Run: headless pygame with SDL's dummy video driver; simulated clock (each Clock.tick advances the game by its frame time, no real sleeping); random seed 0; keys injected as events and as key.get_pressed() state; no mouse input.
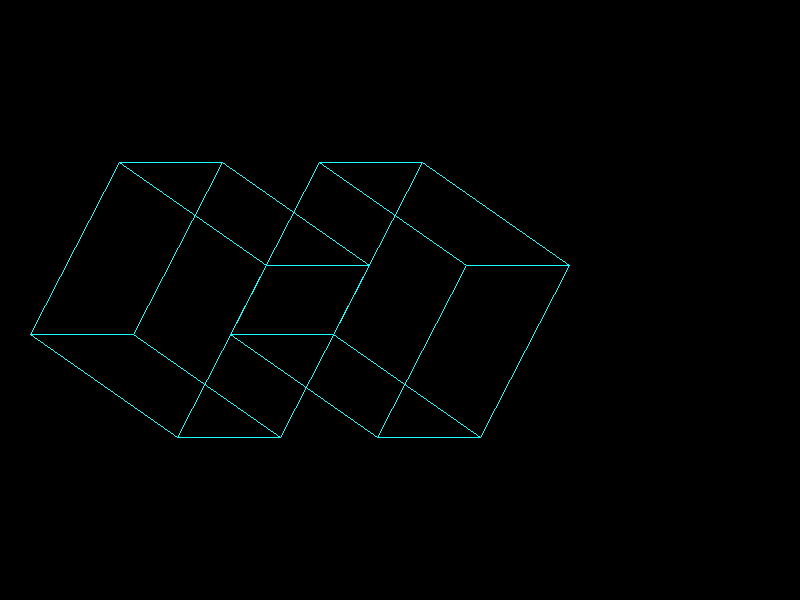
Frame 1 of 4 · flips 1–60 · no input
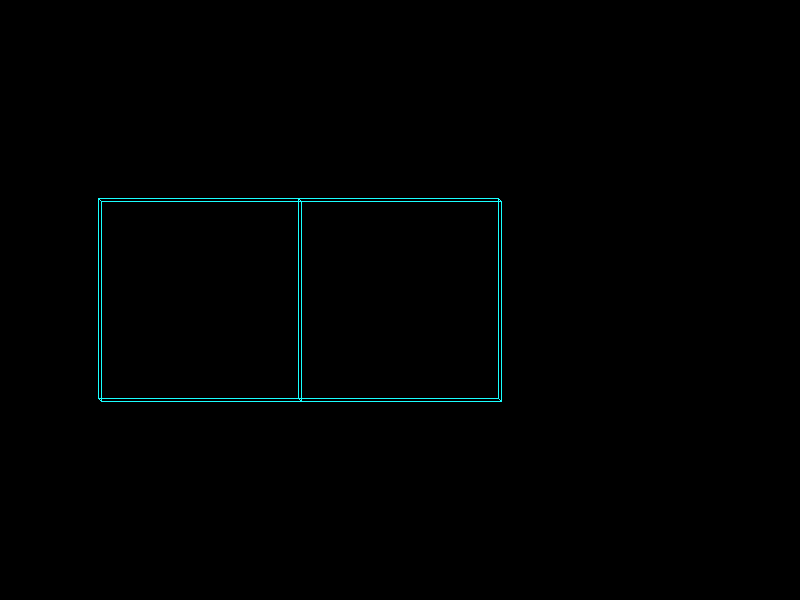
Frame 2 of 4 · flips 61–180 · tapped SPACE, RETURN · held RIGHT (→), D
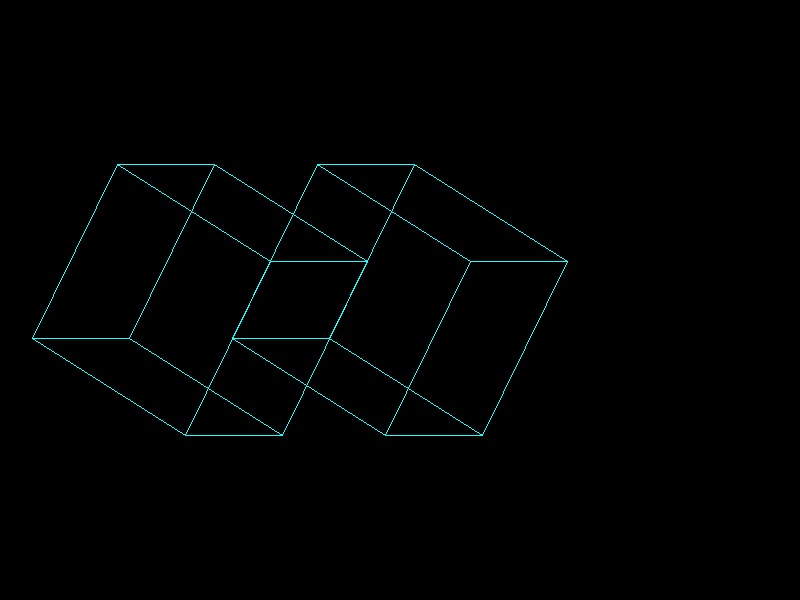
Frame 3 of 4 · flips 181–300 · held DOWN (↓), S
Frame 4 of 4 · flips 301–420 · held LEFT (←), A, UP (↑), W · screen same as frame 1, image omitted

The pygame program that drew these frames:

import pygame
import sys
import math

# Initialize Pygame
pygame.init()

# Screen dimensions
WIDTH, HEIGHT = 800, 600
screen = pygame.display.set_mode((WIDTH, HEIGHT))
pygame.display.set_caption("Three 3D Cubes")

# Colors
BLACK = (0, 0, 0)
WHITE = (25, 255, 255)

# Cube vertices (scaled)
vertices = [
    (-50, -50, -50),
    (50, -50, -50),
    (50, 50, -50),
    (-50, 50, -50),
    (-50, -50, 50),
    (50, -50, 50),
    (50, 50, 50),
    (-50, 50, 50)
]

# Define edges by connecting vertices
edges = [
    (0, 1), (1, 2), (2, 3), (3, 0),
    (4, 5), (5, 6), (6, 7), (7, 4),
    (0, 4), (1, 5), (2, 6), (3, 7)
]

# Define center and angle of rotation for the first cube
center1 = [WIDTH // 4, HEIGHT // 2]
angle = 0

# Main loop
while True:
    for event in pygame.event.get():
        if event.type == pygame.QUIT:
            pygame.quit()
            sys.exit()

    screen.fill(BLACK)

    # Rotation matrix functions
    def rotate_x(vertex, angle):
        x, y, z = vertex
        rad = math.radians(angle)
        new_y = y * math.cos(rad) - z * math.sin(rad)
        new_z = y * math.sin(rad) + z * math.cos(rad)
        return x, new_y, new_z

    def rotate_y(vertex, angle):
        x, y, z = vertex
        rad = math.radians(angle)
        new_x = x * math.cos(rad) + z * math.sin(rad)
        new_z = -x * math.sin(rad) + z * math.cos(rad)
        return new_x, y, new_z

    # Rotate and scale cube vertices for the first cube
    rotated_vertices = [(x * 2, y * 2, z * 2) for x, y, z in vertices]
    rotated_vertices1 = [rotate_y(rotate_x(vertex, angle), angle) for vertex in rotated_vertices]

    # Draw edges for the first cube
    for edge in edges:
        start = rotated_vertices1[edge[0]]
        end = rotated_vertices1[edge[1]]
        pygame.draw.line(screen, WHITE, (start[0] + center1[0], start[1] + center1[1]), (end[0] + center1[0], end[1] + center1[1]))

    # Define center for the second cube (other side of the screen)
    center2 = [WIDTH // 2, HEIGHT // 2]

    # Rotate and scale cube vertices for the second cube
    rotated_vertices2 = [(x * 2, y * 2, z * 2) for x, y, z in vertices]
    rotated_vertices2 = [rotate_y(rotate_x(vertex, angle), angle) for vertex in rotated_vertices2]

    # Draw edges for the second cube
    for edge in edges:
        start = rotated_vertices2[edge[0]]
        end = rotated_vertices2[edge[1]]
        pygame.draw.line(screen, WHITE, (start[0] + center2[0], start[1] + center2[1]), (end[0] + center2[0], end[1] + center2[1]))

    # Define center for the third cube (left side of the screen)
    center3 = [WIDTH // 4, HEIGHT // 2]

    # Rotate and scale cube vertices for the third cube
    rotated_vertices3 = [(x * 2, y * 2, z * 2) for x, y, z in vertices]
    rotated_vertices3 = [rotate_y(rotate_x(vertex, angle), angle) for vertex in rotated_vertices3]

    # Draw edges for the third cube
    for edge in edges:
        start = rotated_vertices3[edge[0]]
        end = rotated_vertices3[edge[1]]
        pygame.draw.line(screen, WHITE, (start[0] + center3[0], start[1] + center3[1]), (end[0] + center3[0], end[1] + center3[1]))

    angle += 1  # Rotate all cubes

    pygame.display.flip()
    pygame.time.Clock().tick(60)  # Cap the frame rate
